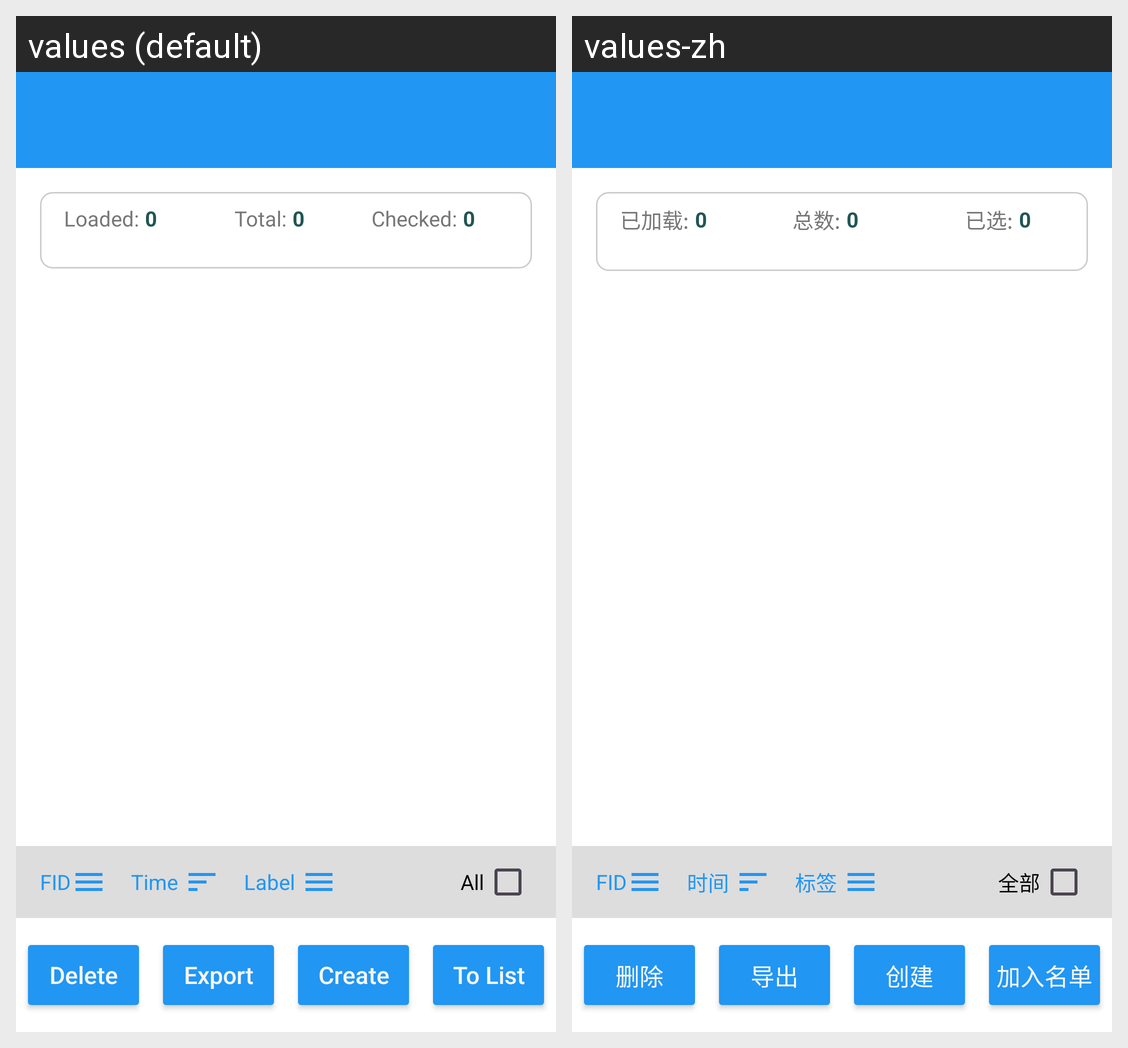

The Android screen above is rendered under two locales of the same app. Produce the string resources it draws, with the default and per-locale values.
Android screen res/layout/activity_my_keys.xml rendered under 2 locales, left to right: values (default), values-zh. Device: Nexus 5 (rendered at 1080×1920; each locale shown at half size, 540×960, under a caption strip naming it); theme Theme.Freer.
Strings drawn on this screen, with the default value and each locale's value (text and hints the layout hard-codes, and strings that could not be matched under every locale, appear in the picture but are not listed):

delete
  values: Delete
  values-zh: 删除

export_tx
  values: Export
  values-zh: 导出

create
  values: Create
  values-zh: 创建

to_list
  values: To List
  values-zh: 加入名单

loaded
  values: Loaded:
  values-zh: 已加载:

total
  values: Total:
  values-zh: 总数:

checked
  values: Checked:
  values-zh: 已选:

time
  values: Time
  values-zh: 时间

label
  values: Label
  values-zh: 标签

all
  values: All
  values-zh: 全部
